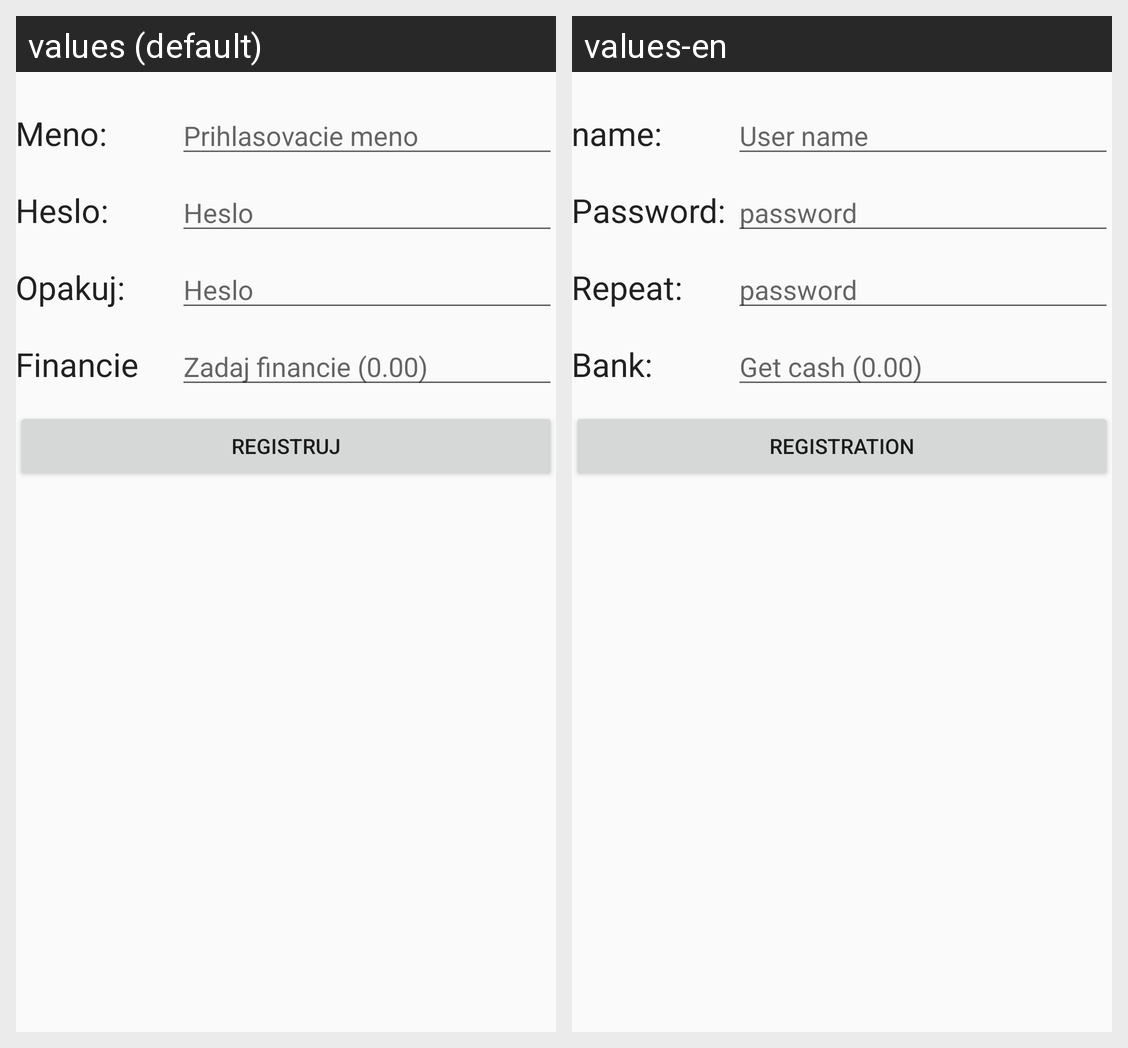

For this localized Android screen grid, give each drawn string resource with its value in every locale shown.
Android screen res/layout/activity_registracia.xml rendered under 2 locales, left to right: values (default), values-en. Device: Nexus 5 (rendered at 1080×1920; each locale shown at half size, 540×960, under a caption strip naming it); theme AppTheme.
Strings drawn on this screen, with the default value and each locale's value (text and hints the layout hard-codes, and strings that could not be matched under every locale, appear in the picture but are not listed):

menoReg
  values: Meno:
  values-en: name:

user_nameRe
  values: Prihlasovacie meno
  values-en: User name

hesloReg
  values: Heslo:
  values-en: Password:

hesloReg2
  values: Heslo
  values-en: password

opakujReg
  values: Opakuj:
  values-en: Repeat:

hesloReg3
  values: Heslo
  values-en: password

financieReg
  values: Financie
  values-en: Bank:

zadajFinanReg
  values: Zadaj financie (0.00)
  values-en: Get cash (0.00)

registrujReg
  values: Registruj
  values-en: Registration
